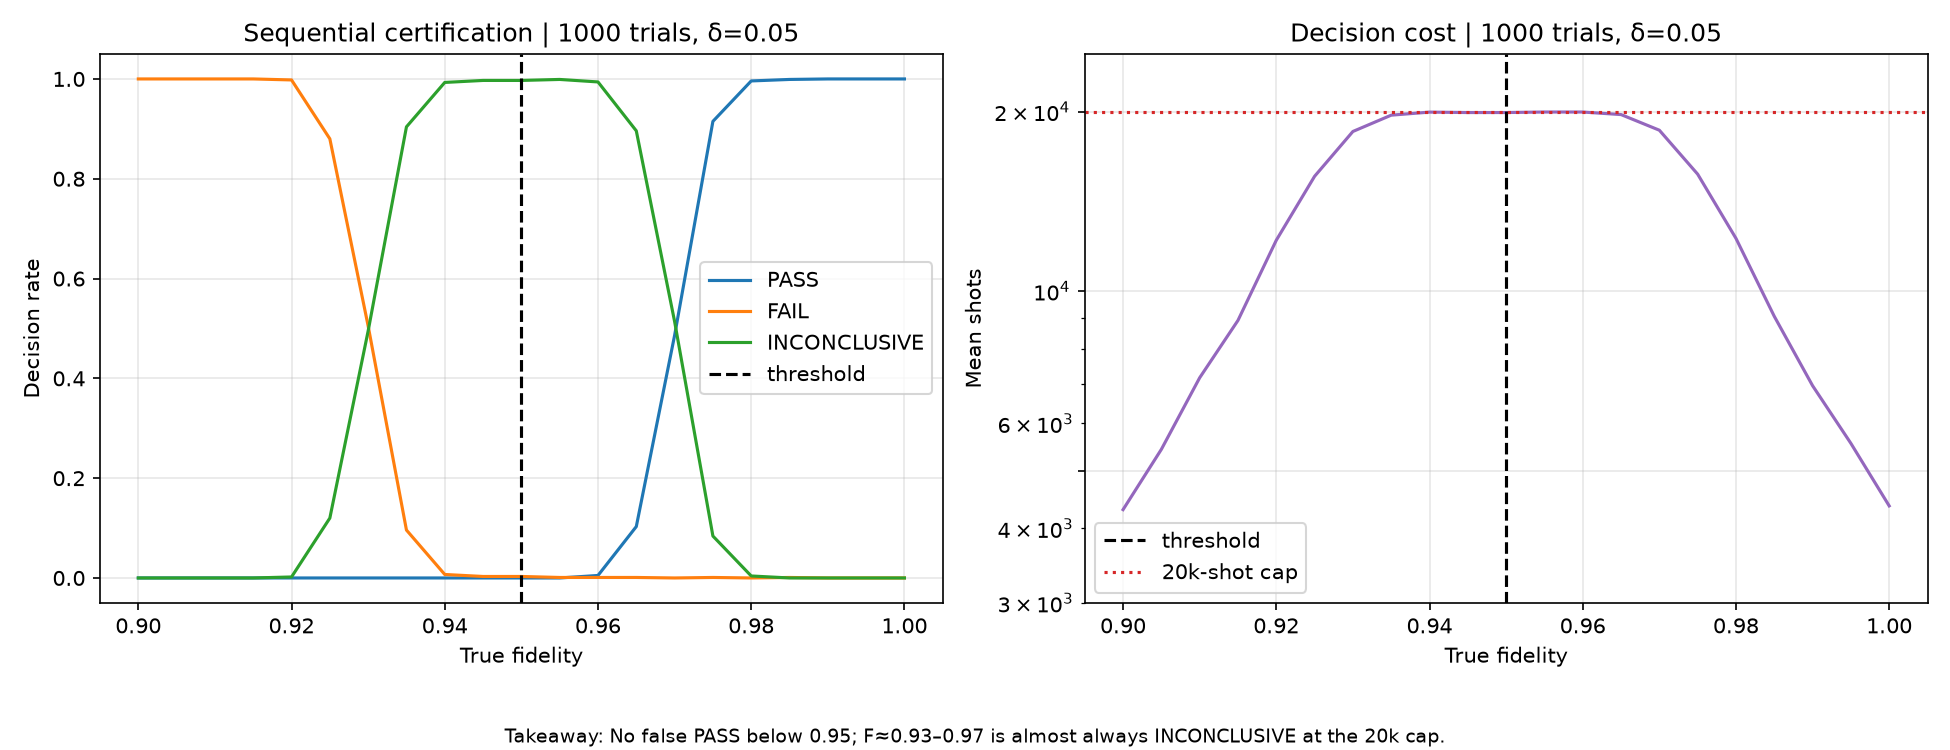

The file beside this chart, header and first rows:
level, true_F, threshold, delta, PASS, FAIL, INCONCLUSIVE, false_pass, false_fail, mean_shots
certification, 0.9, 0.95, 0.05, 0.0, 1.0, 0.0, 0.0, 0.0, 4301
certification, 0.905, 0.95, 0.05, 0.0, 1.0, 0.0, 0.0, 0.0, 5429
certification, 0.91, 0.95, 0.05, 0.0, 1.0, 0.0, 0.0, 0.0, 7159
certification, 0.915, 0.95, 0.05, 0.0, 1.0, 0.0, 0.0, 0.0, 8934
certification, 0.92, 0.95, 0.05, 0.0, 0.998, 0.002, 0.0, 0.0, 12176
certification, 0.925, 0.95, 0.05, 0.0, 0.88, 0.12, 0.0, 0.0, 15587
certification, 0.93, 0.95, 0.05, 0.0, 0.505, 0.495, 0.0, 0.0, 18534
certification, 0.935, 0.95, 0.05, 0.0, 0.096, 0.904, 0.0, 0.0, 19739
certification, 0.94, 0.95, 0.05, 0.0, 0.007, 0.993, 0.0, 0.0, 19973
certification, 0.945, 0.95, 0.05, 0.0, 0.003, 0.997, 0.0, 0.0, 19940
certification, 0.95, 0.95, 0.05, 0.0, 0.003, 0.997, 0.0, 0.0, 19940
certification, 0.955, 0.95, 0.05, 0.0, 0.001, 0.999, 0.0, 0.001, 19980
certification, 0.96, 0.95, 0.05, 0.005, 0.001, 0.994, 0.0, 0.001, 19980
certification, 0.965, 0.95, 0.05, 0.103, 0.001, 0.896, 0.0, 0.001, 19784
certification, 0.97, 0.95, 0.05, 0.486, 0.0, 0.514, 0.0, 0.0, 18625
certification, 0.975, 0.95, 0.05, 0.915, 0.001, 0.084, 0.0, 0.001, 15717
certification, 0.98, 0.95, 0.05, 0.996, 0.0, 0.004, 0.0, 0.0, 12264
certification, 0.985, 0.95, 0.05, 0.999, 0.001, 0.0, 0.0, 0.001, 9076
certification, 0.99, 0.95, 0.05, 1.0, 0.0, 0.0, 0.0, 0.0, 6942
certification, 0.995, 0.95, 0.05, 1.0, 0.0, 0.0, 0.0, 0.0, 5556
certification, 1.0, 0.95, 0.05, 1.0, 0.0, 0.0, 0.0, 0.0, 4364
